Run: headless pygame with SDL's dummy video driver; simulated clock (each Clock.tick advances the game by its frame time, no real sleeping); random seed 0; keys injected as events and as key.get_pressed() state; mouse plan: one left click at the window centre at the start of phase 2, then a move to the lower-right quarter at the start of phase 3.
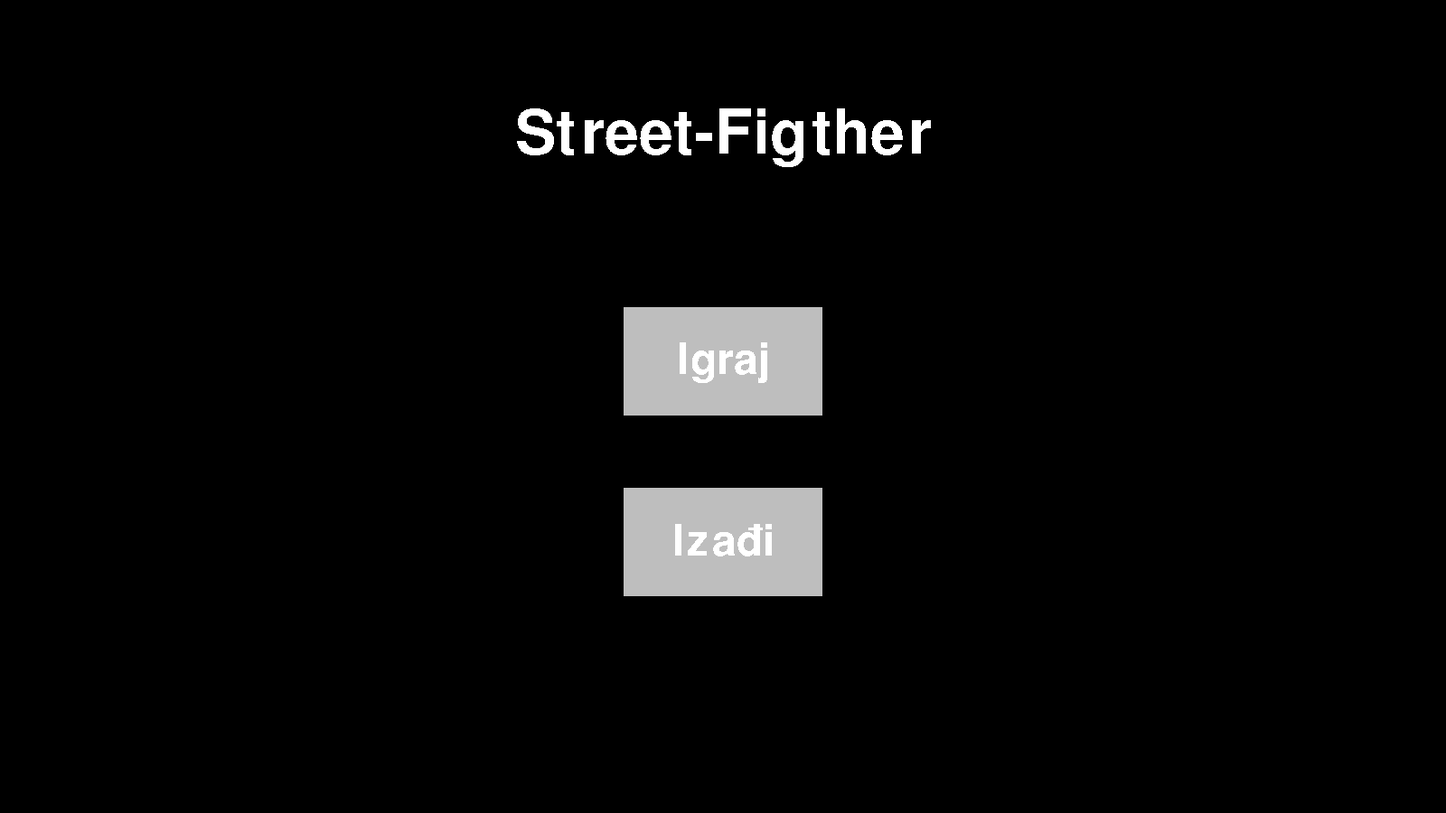
Frame 1 of 4 · flips 1–60 · no input
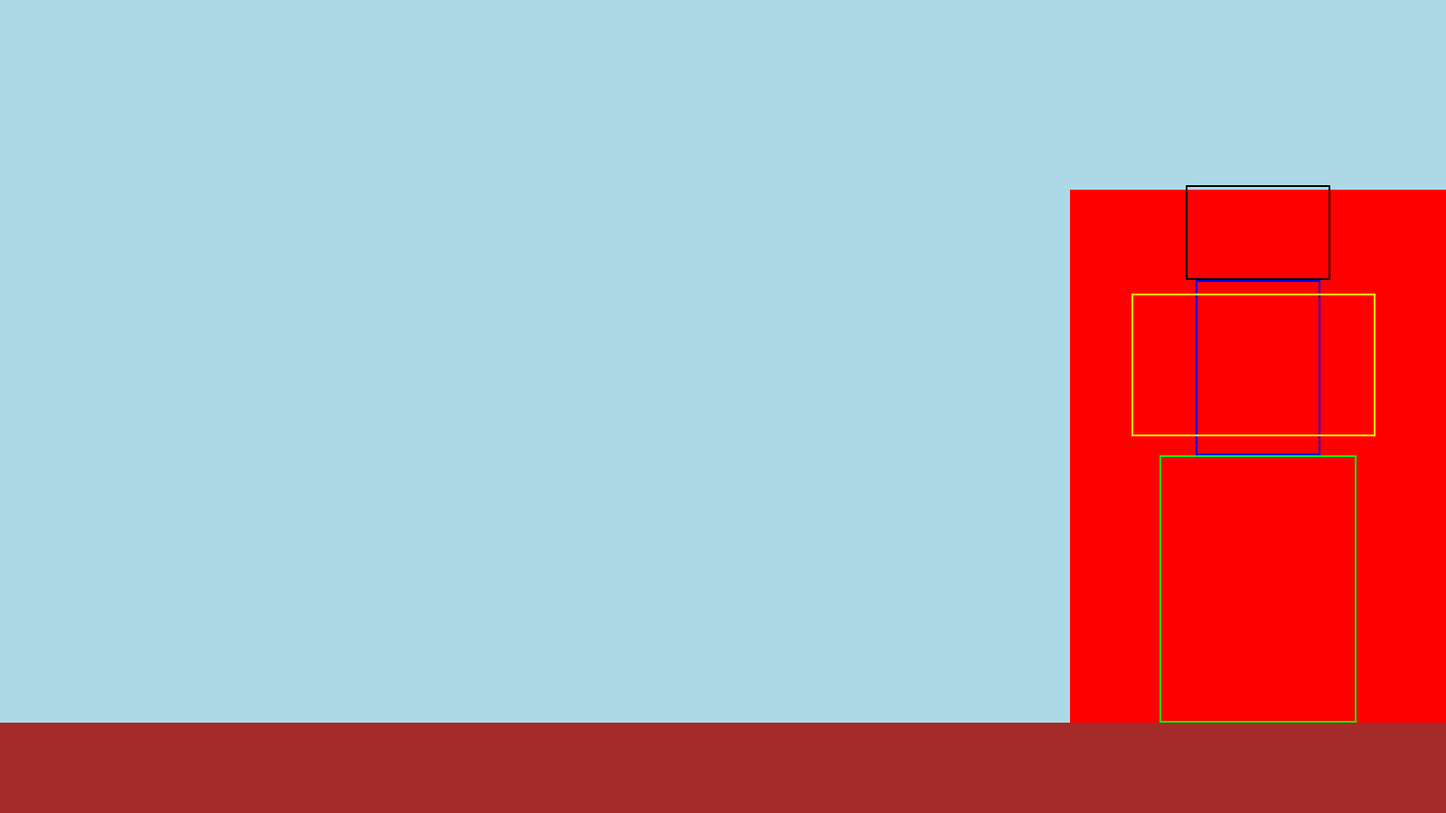
Frame 2 of 4 · flips 61–180 · clicked the window centre · tapped SPACE, RETURN · held RIGHT (→), D
Frame 3 of 4 · flips 181–300 · moved the mouse to the lower-right quarter · held DOWN (↓), S · screen unchanged from frame 2, image omitted
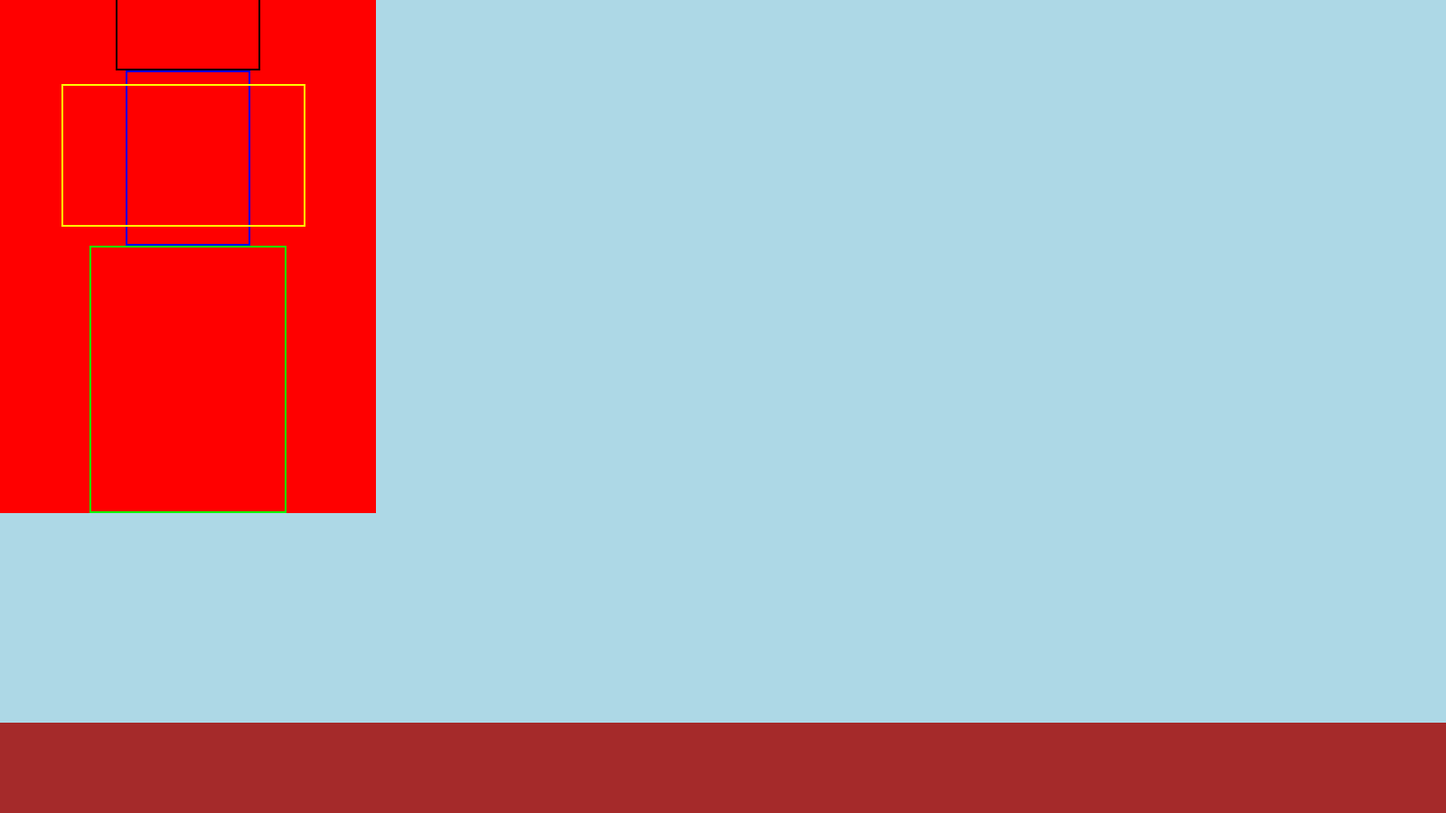
Frame 4 of 4 · flips 301–420 · held LEFT (←), A, UP (↑), W

The pygame program that drew these frames:

import pygame, sys
pygame.init() #instalira i učitava sve pygame module

#Definiranje displaya
WIDTH, HEIGHT = 1600, 900
SCREEN = pygame.display.set_mode((WIDTH, HEIGHT))
pygame.display.set_caption("Street-Fighter")

#Clock
clock = pygame.time.Clock()
FPS = 60

#Borac
class Borac(pygame.sprite.Sprite):
    def __init__(self, x, y):
        super().__init__()
        self.image = pygame.Surface((416, 590)) 
        self.image.fill((255, 0, 0))
        self.rect = self.image.get_rect()
        self.rect.bottomleft = (x, y)
        self.gravitacija = 0
        
        #Ovdje radimo rectanglove za svkai dio tijela
        self.legs_rect = pygame.Rect(x + (416/2 - 218/2), y - 296, 218, 296)
        self.torso_rect = pygame.Rect(x + (416/2 - 138/2), y - 490, 138, 194)
        self.head_rect = pygame.Rect(x + (416/2 - 160/2), y - 595, 160, 105)
        self.arms_rect = pygame.Rect(x + (416/2 - 279/2), y - 475, 270, 158)

    def draw_hitboxes(self, screen):
        #crtanje tih hitboxeva (samo za testiranje i developanje)
        pygame.draw.rect(screen, (0, 255, 0), self.legs_rect, 2)  
        pygame.draw.rect(screen, (0, 0, 255), self.torso_rect, 2)  
        pygame.draw.rect(screen, (0, 0, 0), self.head_rect, 2)  
        pygame.draw.rect(screen, (255, 255, 0), self.arms_rect, 2)

    def skakanje(self):
        key = pygame.key.get_pressed()
        if key[pygame.K_w] and self.rect.bottom >= 800:
            self.gravitacija = -23

    def crouch(self):
        key = pygame.key.get_pressed()
        if key[pygame.K_s] and self.rect.bottom < 800:
            self.gravitacija += 3
            self.legs_rect.y += 3
            self.torso_rect.y += 3
            self.head_rect.y += 3
            self.arms_rect.y += 3

    def dodajGravitaciju(self):
        self.gravitacija += 1
        self.rect.y += self.gravitacija
        self.legs_rect.y += self.gravitacija
        self.torso_rect.y += self.gravitacija
        self.head_rect.y += self.gravitacija
        self.arms_rect.y += self.gravitacija
        if self.rect.bottom >= 800:
            self.rect.bottom = 800
            self.legs_rect.bottom = 800
            self.torso_rect.top = 800 - 490
            self.head_rect.top = 800 - 595
            self.arms_rect.top = 800 - 475

    def kretanjePrvog(self):
        brzina = 15
        dx = 0
        key = pygame.key.get_pressed()

        if key[pygame.K_a]:
            dx = -brzina
        if key[pygame.K_d]:
            dx = brzina
        #Ovo osigurava da ne ispadnemo iz screena
        if self.rect.left + dx < 0:
            dx = -self.rect.left
        if self.rect.right + dx > WIDTH:
            dx = WIDTH - self.rect.right
        #Ovo zapravo daje brzinu svim rectanglovima
        self.rect.x += dx
        self.legs_rect.x += dx
        self.torso_rect.x += dx
        self.head_rect.x += dx
        self.arms_rect.x += dx

    def update(self):
        self.draw_hitboxes(SCREEN)
        self.skakanje()
        self.dodajGravitaciju()
        self.kretanjePrvog()
        self.crouch()
        
borac = pygame.sprite.Group()
borac.add(Borac(200, 800))

class Button:
    def __init__(self, text_input, text_size, text_color, rectangle_width_and_height, rectangle_color, rectangle_hovering_color, position):
        #rectangle ispod teksta
        self.rectangle = pygame.Rect((position[0]-(rectangle_width_and_height[0]/2), position[1]-(rectangle_width_and_height[1]/2)), rectangle_width_and_height)
        self.rectangle_color, self.rectangle_hovering_color = rectangle_color, rectangle_hovering_color
        #tekst u gumbu
        self.font = pygame.font.Font(None, text_size)
        self.text_surface = self.font.render(text_input, False, text_color)
        self.text_rectangle = self.text_surface.get_rect(center = self.rectangle.center)
    def update(self, screen):
        pygame.draw.rect(screen, self.rectangle_color, self.rectangle)
        screen.blit(self.text_surface, self.text_rectangle)
    def checkForCollision(self, mouse_position):
        if mouse_position[0] in range(self.rectangle.left, self.rectangle.right) and mouse_position[1] in range(self.rectangle.top, self.rectangle.bottom):
            return True
        return False
    def changeButtonColor(self):
        self.rectangle_color = self.rectangle_hovering_color
        
def escape_screen(tekst):
    transparent_background = pygame.Surface((WIDTH, HEIGHT))
    transparent_background.fill("Black")
    transparent_background.set_alpha(100)
    SCREEN.blit(transparent_background, (0,0))

    plava_pozadina = pygame.Surface((640,360))
    plava_pozadina.fill("Navy")
    plava_pozadina_rectangle = plava_pozadina.get_rect(center = (WIDTH/2, HEIGHT/2))

    okvir_surface = pygame.Surface((600,320))
    okvir_rectangle = okvir_surface.get_rect(center = (WIDTH/2, HEIGHT/2))

    font = pygame.font.Font(None, 30)
    tekst_surface = font.render(tekst, False, "White")
    tekst_rectangle = tekst_surface.get_rect(midtop = (WIDTH/2, 380))
    while True:
        mouse_position = pygame.mouse.get_pos()
        SCREEN.blit(plava_pozadina, plava_pozadina_rectangle)
        pygame.draw.rect(SCREEN,'Black', okvir_rectangle, 6)
        SCREEN.blit(tekst_surface, tekst_rectangle)

        CANCEL_GUMB = Button('Ne', 30, 'Black', (70, 40), '#475F77', '#D74B4B', (650, 500))
        CONFIRM_GUMB = Button('Da', 30, 'Black', (70, 40), '#475F77', '#77dd77', (950, 500))
        for gumb in [CANCEL_GUMB, CONFIRM_GUMB]:
            if gumb.checkForCollision(mouse_position):
                gumb.changeButtonColor()
            gumb.update(SCREEN)

        for event in pygame.event.get():
            if event.type == pygame.QUIT:
                pygame.quit()
                sys.exit()
            if event.type == pygame.MOUSEBUTTONDOWN:
                if CONFIRM_GUMB.checkForCollision(mouse_position):
                    return True
                if CANCEL_GUMB.checkForCollision(mouse_position):
                    return False
            if event.type == pygame.KEYDOWN:
                if event.key == pygame.K_ESCAPE:
                    return False
        pygame.display.update()
        clock.tick(FPS)

#Glavna funkcija koja se počinje vrtjeti čim se program starta i hijerarhijski je najviša
def main():
    naslov_font = pygame.font.Font(None, 100)
    naslov_surface = naslov_font.render("Street-Figther", False, "White")
    naslov_rectangle = naslov_surface.get_rect(center = (WIDTH/2, 150))
    while True:
        SCREEN.fill("Black")
        mouse_position = pygame.mouse.get_pos()
        IGRAJ_GUMB = Button("Igraj", 70, "White", (220, 120), "Grey", "Green", (WIDTH/2, 400))
        IZADI_GUMB = Button("Izađi", 70, "White", (220, 120), "Grey", "Red", (WIDTH/2, 600))
        for gumb in [IGRAJ_GUMB, IZADI_GUMB]:
            if gumb.checkForCollision(mouse_position):
                gumb.changeButtonColor()
            gumb.update(SCREEN)
        
        SCREEN.blit(naslov_surface, naslov_rectangle)

        for event in pygame.event.get():
            if event.type == pygame.QUIT:
                pygame.quit()
                sys.exit()
            if event.type == pygame.KEYDOWN:
                if event.key == pygame.K_ESCAPE:
                    if escape_screen("Želiš li izaći iz igre?"):
                        pygame.quit()
                        sys.exit()
                    pass
            if event.type == pygame.MOUSEBUTTONDOWN:
                if IGRAJ_GUMB.checkForCollision(mouse_position):
                    #odabir_borca()
                    igranje()
                if IZADI_GUMB.checkForCollision(mouse_position):
                    pygame.quit()
                    sys.exit()
        pygame.display.update()
        clock.tick(FPS)

def igranje():
    run = True
    while run == True:
        SCREEN.fill("Light Blue")
        pod_surface = pygame.Surface((1600, 100))
        pod_rectangle = pod_surface.get_rect(topleft = (0,800))
        pygame.draw.rect(SCREEN, "Brown", pod_rectangle)

        borac.draw(SCREEN)
        borac.update()

        for event in pygame.event.get():
            if event.type == pygame.QUIT:
                pygame.quit()
                sys.exit()
            if event.type == pygame.KEYDOWN:
                if event.key == pygame.K_ESCAPE:
                    if escape_screen("Želiš li izaći u početni zaslon?"):
                        run = False

        pygame.display.update()
        clock.tick(FPS)


if __name__ == "__main__":
    main()
